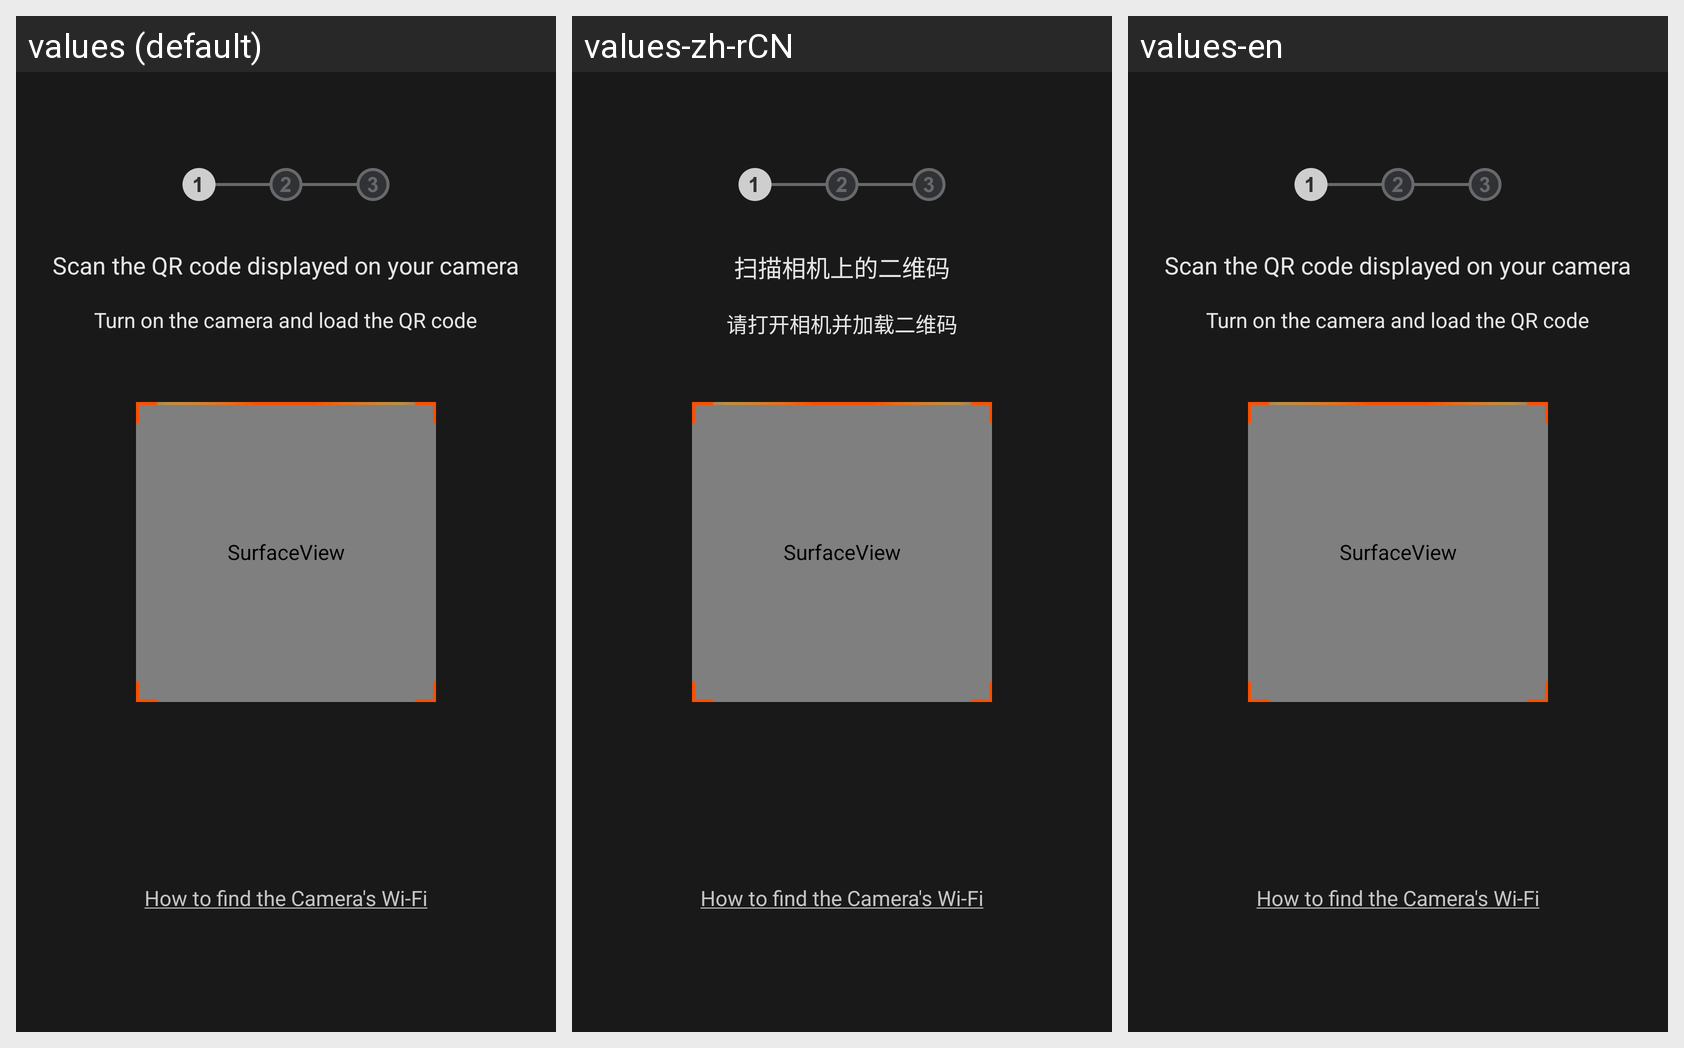

Strings drawn on this Android screen and how each of the app's shown locales translates them:
Android screen res/layout/fragment_qr_code_scan.xml rendered under 3 locales, left to right: values (default), values-zh-rCN, values-en. Device: Nexus 5 (rendered at 1080×1920; each locale shown at half size, 540×960, under a caption strip naming it); theme LightTheme.
Strings drawn on this screen, with the default value and each locale's value (text and hints the layout hard-codes, and strings that could not be matched under every locale, appear in the picture but are not listed):

scan_qr_code_hint
  values: Scan the QR code displayed on your camera
  values-zh-rCN: 扫描相机上的二维码
  values-en: Scan the QR code displayed on your camera

please_open_your_camera
  values: Turn on the camera and load the QR code
  values-zh-rCN: 请打开相机并加载二维码
  values-en: Turn on the camera and load the QR code

how_to_find_the_camera_wifi
  values: How to find the Camera's Wi-Fi
  values-zh-rCN: How to find the Camera's Wi-Fi  [not translated; the default value is used]
  values-en: How to find the Camera's Wi-Fi
